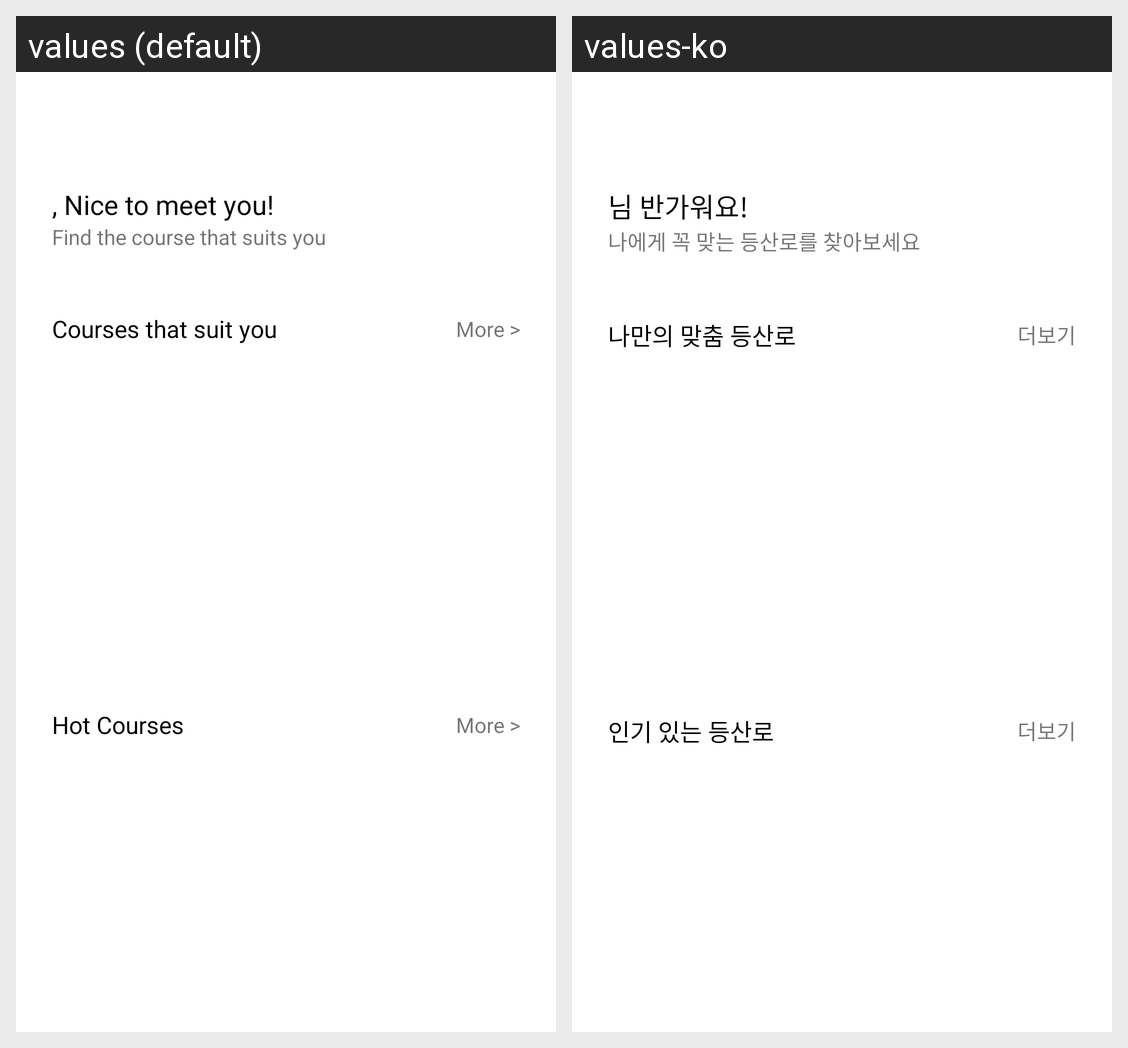

Locale-by-locale string values for the Android screen shown in this grid:
Android screen res/layout/fragment_home.xml rendered under 2 locales, left to right: values (default), values-ko. Device: Nexus 5 (rendered at 1080×1920; each locale shown at half size, 540×960, under a caption strip naming it); theme Theme.Sangallae.
Strings drawn on this screen, with the default value and each locale's value (text and hints the layout hard-codes, and strings that could not be matched under every locale, appear in the picture but are not listed):

greeting1
  values: , Nice to meet you!
  values-ko: 님 반가워요!

greeting2
  values: Find the course that suits you
  values-ko: 나에게 꼭 맞는 등산로를 찾아보세요

mycourse
  values: Courses that suit you
  values-ko: 나만의 맞춤 등산로

str_more
  values: More >
  values-ko: 더보기

popular
  values: Hot Courses
  values-ko: 인기 있는 등산로
